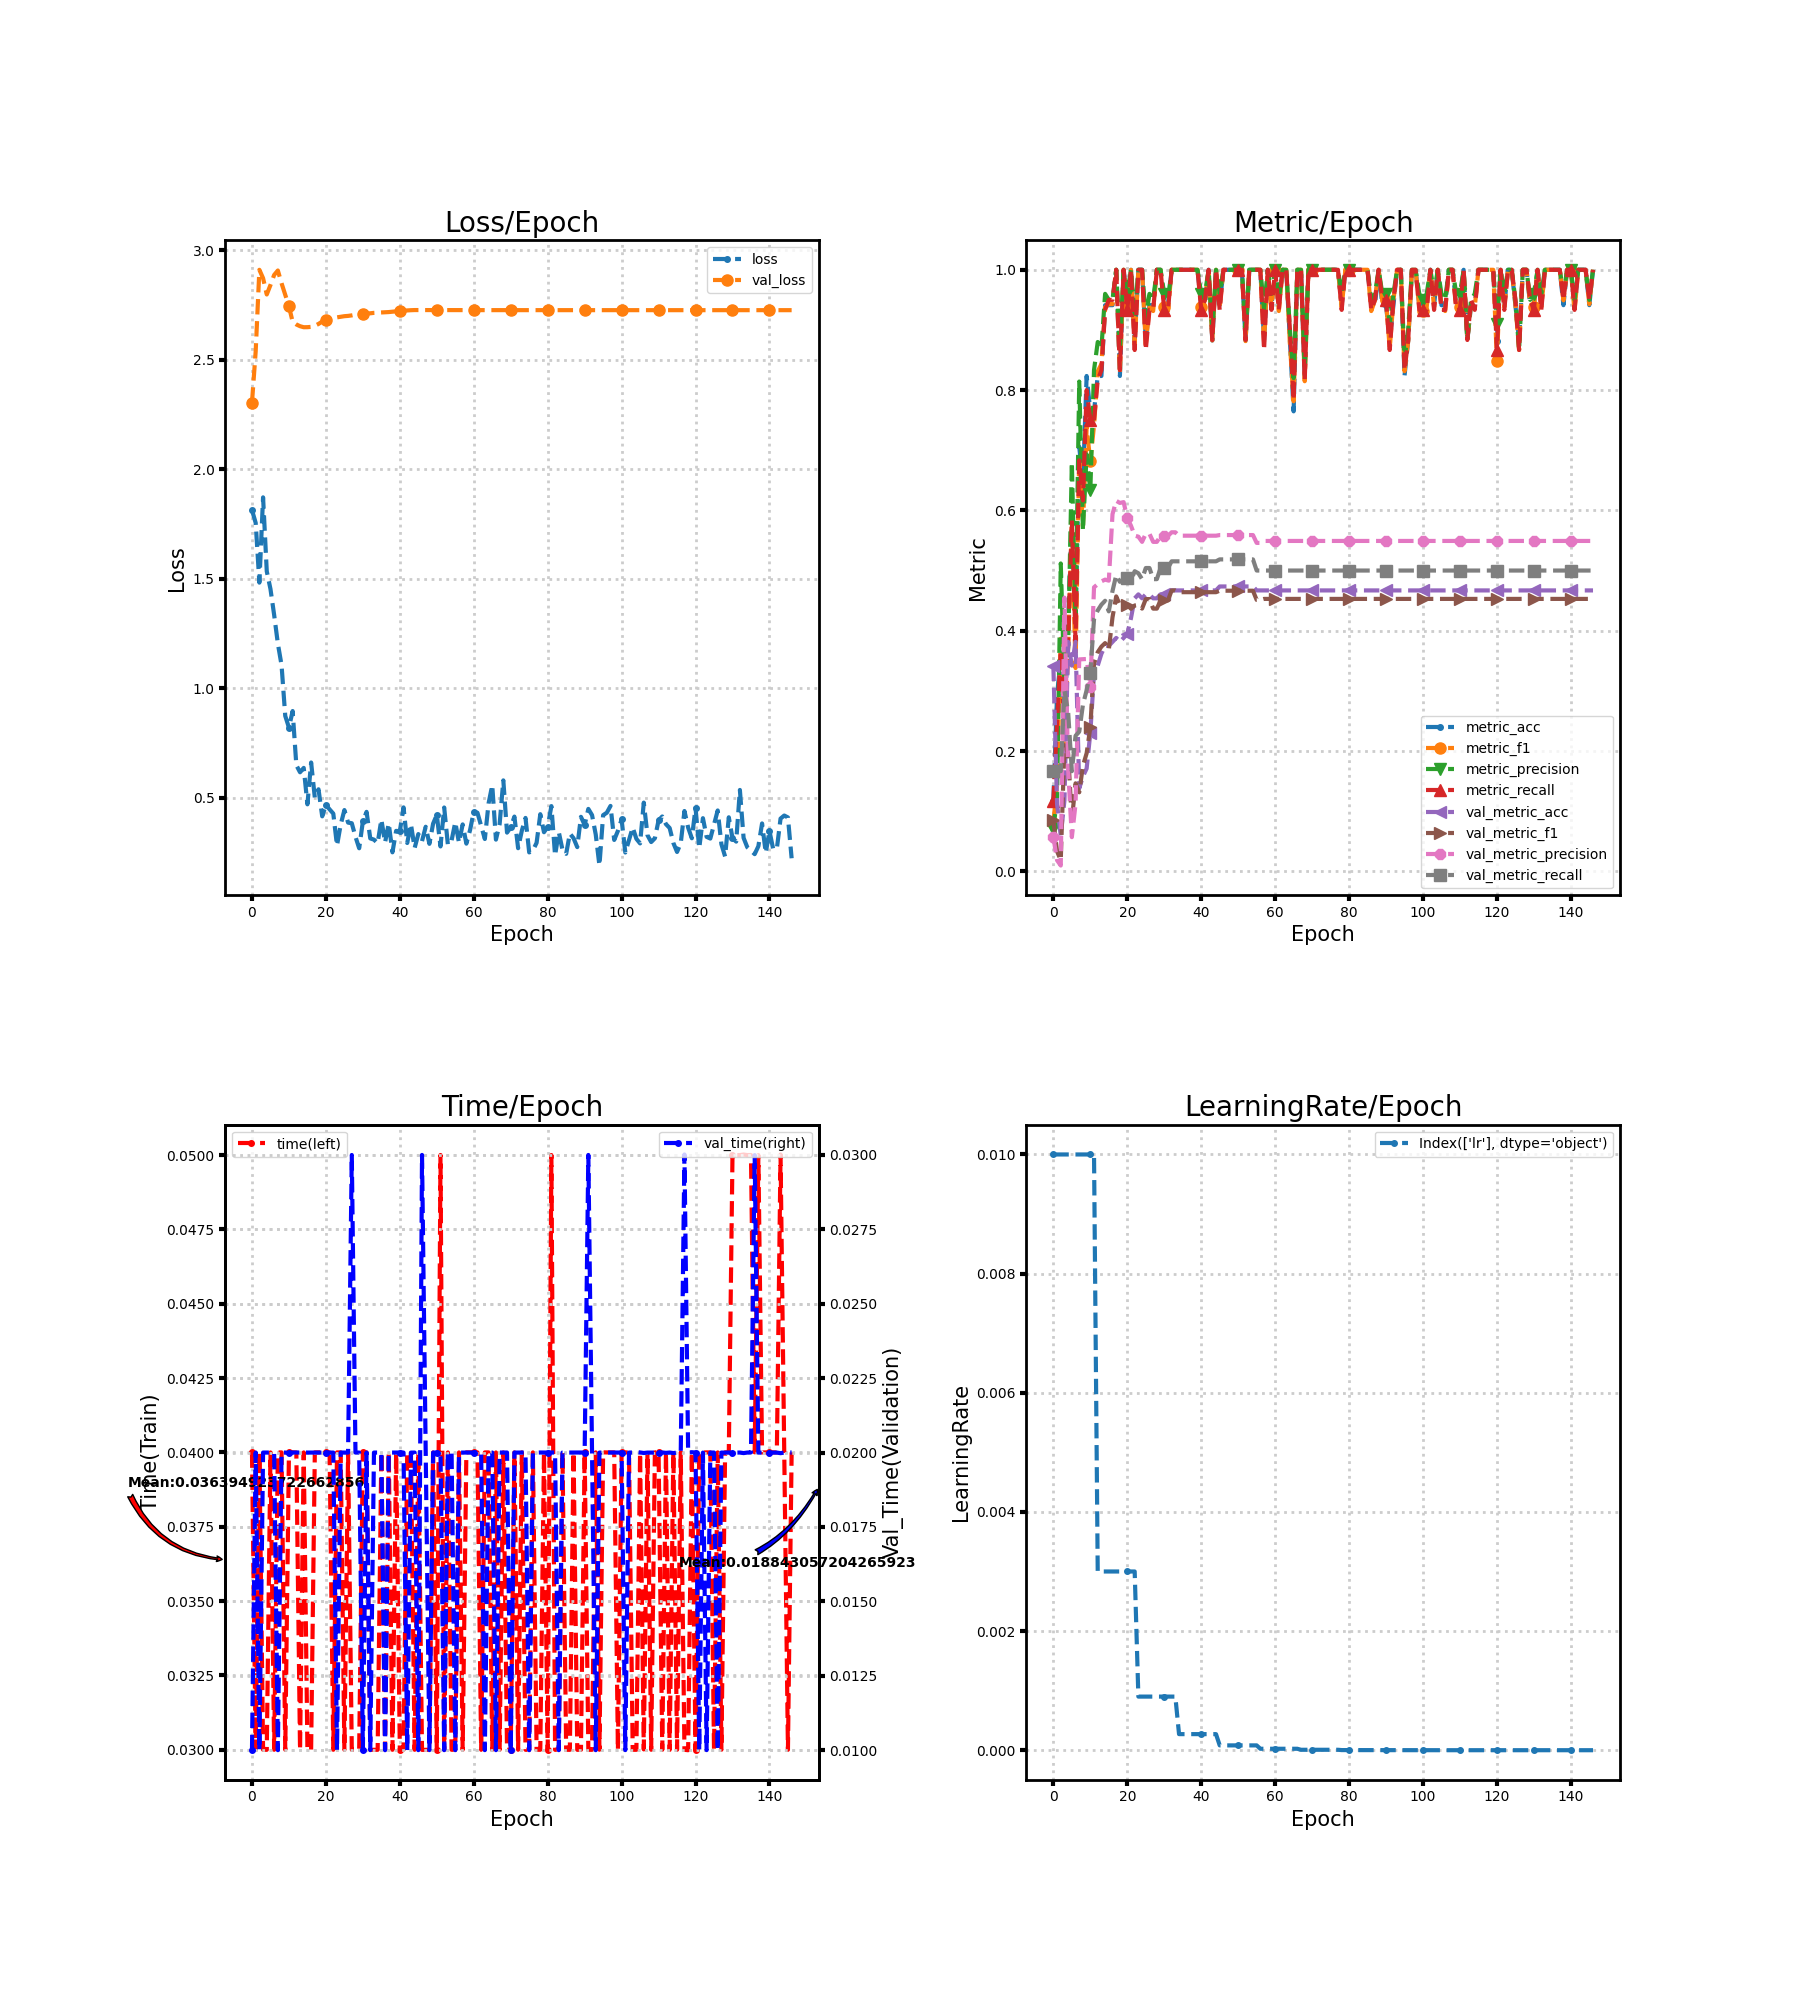

Data behind this chart, as committed beside it:
loss, metric_acc, metric_f1, metric_precision, metric_recall, time, lr, val_loss, val_metric_acc, val_metric_f1, val_metric_precision, val_metric_recall, val_time
1.813, 0.1176, 0.08077, 0.07, 0.1167, 0.04, 0.01, 2.304, 0.3421, 0.08497, 0.05702, 0.1667, 0.009999
1.755, 0.2941, 0.146, 0.1238, 0.25, 0.03, 0.01, 2.537, 0.1118, 0.03353, 0.01864, 0.1667, 0.02
1.482, 0.3529, 0.3868, 0.5119, 0.3667, 0.04, 0.01, 2.91, 0.05921, 0.01863, 0.009868, 0.1667, 0.009999
1.871, 0.2353, 0.1987, 0.3067, 0.2333, 0.03, 0.01, 2.872, 0.1184, 0.2099, 0.4551, 0.3003, 0.02
1.534, 0.4118, 0.3714, 0.3733, 0.3833, 0.03, 0.01, 2.797, 0.3816, 0.1958, 0.1695, 0.265, 0.02
1.453, 0.5882, 0.5771, 0.68, 0.5833, 0.04, 0.01, 2.841, 0.3421, 0.08497, 0.05702, 0.1667, 0.02
1.334, 0.4118, 0.3381, 0.4133, 0.3833, 0.03, 0.01, 2.886, 0.3816, 0.1465, 0.1121, 0.2255, 0.02
1.204, 0.7059, 0.6912, 0.8143, 0.6833, 0.04, 0.01, 2.907, 0.1382, 0.1315, 0.3525, 0.2324, 0.009999
1.105, 0.6471, 0.5733, 0.5667, 0.6167, 0.04, 0.01, 2.849, 0.1579, 0.1755, 0.3529, 0.2772, 0.02
0.8734, 0.8235, 0.7378, 0.6933, 0.8, 0.03, 0.01, 2.796, 0.1711, 0.1965, 0.3531, 0.3013, 0.02
0.8201, 0.7647, 0.6814, 0.6333, 0.75, 0.04002, 0.01, 2.743, 0.2303, 0.2396, 0.3063, 0.3301, 0.01999
0.8957, 0.7647, 0.7414, 0.8333, 0.75, 0.04, 0.01, 2.673, 0.3289, 0.3456, 0.4723, 0.4196, 0.02
0.6487, 0.8235, 0.8311, 0.88, 0.8167, 0.04, 0.003, 2.66, 0.3421, 0.3645, 0.4775, 0.4339, 0.02
0.6161, 0.8235, 0.8433, 0.87, 0.8333, 0.03, 0.003, 2.652, 0.3618, 0.3737, 0.4822, 0.4435, 0.02
0.6362, 0.9412, 0.9378, 0.96, 0.9333, 0.04, 0.003, 2.648, 0.375, 0.3796, 0.485, 0.4499, 0.02
0.4698, 0.9412, 0.9429, 0.95, 0.95, 0.03, 0.003, 2.648, 0.375, 0.3686, 0.4833, 0.4323, 0.02
0.6608, 0.9412, 0.9429, 0.95, 0.95, 0.03, 0.003, 2.649, 0.3816, 0.4225, 0.5939, 0.4661, 0.02
0.5004, 1.0, 1.0, 1.0, 1.0, 0.04, 0.003, 2.655, 0.3882, 0.4572, 0.616, 0.4925, 0.02
0.5386, 0.8235, 0.8267, 0.8667, 0.8333, 0.04, 0.003, 2.663, 0.3816, 0.4428, 0.6125, 0.4814, 0.02
0.4149, 1.0, 1.0, 1.0, 1.0, 0.04, 0.003, 2.674, 0.3882, 0.4458, 0.6139, 0.4846, 0.02
0.4677, 0.9412, 0.9378, 0.96, 0.9333, 0.04, 0.003, 2.683, 0.3947, 0.4429, 0.5875, 0.4878, 0.02
0.4467, 1.0, 1.0, 1.0, 1.0, 0.04, 0.003, 2.689, 0.4211, 0.4366, 0.5746, 0.483, 0.02
0.4276, 0.8824, 0.8756, 0.92, 0.8667, 0.03, 0.003, 2.691, 0.4539, 0.4421, 0.5582, 0.499, 0.02
0.2813, 1.0, 1.0, 1.0, 1.0, 0.04, 0.0009, 2.693, 0.4605, 0.443, 0.5564, 0.4956, 0.009998
0.3774, 1.0, 1.0, 1.0, 1.0, 0.04, 0.0009, 2.695, 0.4539, 0.4369, 0.5478, 0.4858, 0.02
0.4437, 0.8824, 0.8756, 0.92, 0.8667, 0.03, 0.0009, 2.698, 0.4605, 0.4527, 0.5613, 0.5044, 0.02
0.3863, 0.9412, 0.9378, 0.96, 0.9333, 0.04, 0.0009, 2.7, 0.4605, 0.4527, 0.5613, 0.5044, 0.02
0.3836, 0.9412, 0.9314, 0.95, 0.9333, 0.03, 0.0009, 2.702, 0.4539, 0.4369, 0.5478, 0.4858, 0.03
0.322, 1.0, 1.0, 1.0, 1.0, 0.03, 0.0009, 2.705, 0.4539, 0.4369, 0.5478, 0.4858, 0.02
0.2692, 1.0, 1.0, 1.0, 1.0, 0.03, 0.0009, 2.709, 0.4605, 0.4505, 0.5577, 0.5044, 0.02
0.3916, 0.9412, 0.9378, 0.96, 0.9333, 0.04, 0.0009, 2.71, 0.4605, 0.4505, 0.5577, 0.5044, 0.009999
0.4356, 0.9412, 0.9314, 0.95, 0.9333, 0.04, 0.0009, 2.711, 0.4605, 0.4505, 0.5577, 0.5044, 0.02
0.3143, 1.0, 1.0, 1.0, 1.0, 0.03, 0.0009, 2.711, 0.4671, 0.4671, 0.5637, 0.5155, 0.01
0.3087, 1.0, 1.0, 1.0, 1.0, 0.03, 0.0009, 2.713, 0.4671, 0.4671, 0.5637, 0.5155, 0.02
0.2925, 1.0, 1.0, 1.0, 1.0, 0.03, 0.00027, 2.714, 0.4671, 0.4642, 0.5581, 0.5155, 0.02
0.4006, 1.0, 1.0, 1.0, 1.0, 0.04, 0.00027, 2.715, 0.4671, 0.4642, 0.5581, 0.5155, 0.02
0.2957, 1.0, 1.0, 1.0, 1.0, 0.03, 0.00027, 2.716, 0.4671, 0.4642, 0.5581, 0.5155, 0.009997
0.3828, 1.0, 1.0, 1.0, 1.0, 0.04, 0.00027, 2.717, 0.4671, 0.4642, 0.5581, 0.5155, 0.02
0.2508, 1.0, 1.0, 1.0, 1.0, 0.03, 0.00027, 2.718, 0.4671, 0.4642, 0.5581, 0.5155, 0.02
0.3487, 1.0, 1.0, 1.0, 1.0, 0.04, 0.00027, 2.72, 0.4671, 0.4642, 0.5581, 0.5155, 0.02
0.3468, 0.9412, 0.9378, 0.96, 0.9333, 0.03, 0.00027, 2.722, 0.4671, 0.4642, 0.5581, 0.5155, 0.02
0.4559, 0.9412, 0.9492, 0.96, 0.95, 0.03, 0.00027, 2.724, 0.4671, 0.4642, 0.5581, 0.5155, 0.02
0.2934, 1.0, 1.0, 1.0, 1.0, 0.04, 0.00027, 2.725, 0.4671, 0.4642, 0.5581, 0.5155, 0.01
0.3796, 0.8824, 0.8825, 0.8933, 0.8833, 0.04, 0.00027, 2.726, 0.4671, 0.4642, 0.5581, 0.5155, 0.02
0.2703, 1.0, 1.0, 1.0, 1.0, 0.03, 0.00027, 2.726, 0.4671, 0.4642, 0.5581, 0.5155, 0.02
0.3341, 0.9412, 0.9378, 0.96, 0.9333, 0.04, 8.1e-05, 2.726, 0.4737, 0.4666, 0.5591, 0.5187, 0.009999
0.3017, 1.0, 1.0, 1.0, 1.0, 0.03, 8.1e-05, 2.726, 0.4737, 0.4666, 0.5591, 0.5187, 0.03
0.3676, 1.0, 1.0, 1.0, 1.0, 0.03, 8.1e-05, 2.726, 0.4737, 0.4666, 0.5591, 0.5187, 0.02
0.2896, 1.0, 1.0, 1.0, 1.0, 0.03, 8.1e-05, 2.726, 0.4737, 0.4666, 0.5591, 0.5187, 0.01
0.3816, 1.0, 1.0, 1.0, 1.0, 0.04, 8.1e-05, 2.726, 0.4737, 0.4666, 0.5591, 0.5187, 0.02
0.4216, 1.0, 1.0, 1.0, 1.0, 0.03, 8.1e-05, 2.726, 0.4737, 0.4666, 0.5591, 0.5187, 0.02
0.2776, 1.0, 1.0, 1.0, 1.0, 0.05, 8.1e-05, 2.726, 0.4737, 0.4666, 0.5591, 0.5187, 0.02
0.4554, 0.8824, 0.8814, 0.9, 0.8833, 0.03, 8.1e-05, 2.726, 0.4737, 0.4666, 0.5591, 0.5187, 0.009999
0.285, 1.0, 1.0, 1.0, 1.0, 0.04, 8.1e-05, 2.726, 0.4737, 0.4666, 0.5591, 0.5187, 0.02
0.3048, 1.0, 1.0, 1.0, 1.0, 0.03, 8.1e-05, 2.726, 0.4737, 0.4666, 0.5591, 0.5187, 0.02
0.3882, 1.0, 1.0, 1.0, 1.0, 0.03, 8.1e-05, 2.726, 0.4671, 0.4513, 0.5461, 0.5002, 0.009999
0.2951, 1.0, 1.0, 1.0, 1.0, 0.04, 2.43e-05, 2.726, 0.4671, 0.4513, 0.5461, 0.5002, 0.02
0.3782, 0.8824, 0.88, 0.9333, 0.8667, 0.03, 2.43e-05, 2.726, 0.4671, 0.453, 0.5493, 0.5002, 0.02
0.2903, 1.0, 1.0, 1.0, 1.0, 0.04, 2.43e-05, 2.726, 0.4671, 0.453, 0.5493, 0.5002, 0.02
0.3524, 0.9412, 0.9378, 0.96, 0.9333, 0.04, 2.43e-05, 2.726, 0.4671, 0.453, 0.5493, 0.5002, 0.02
... 87 more rows
